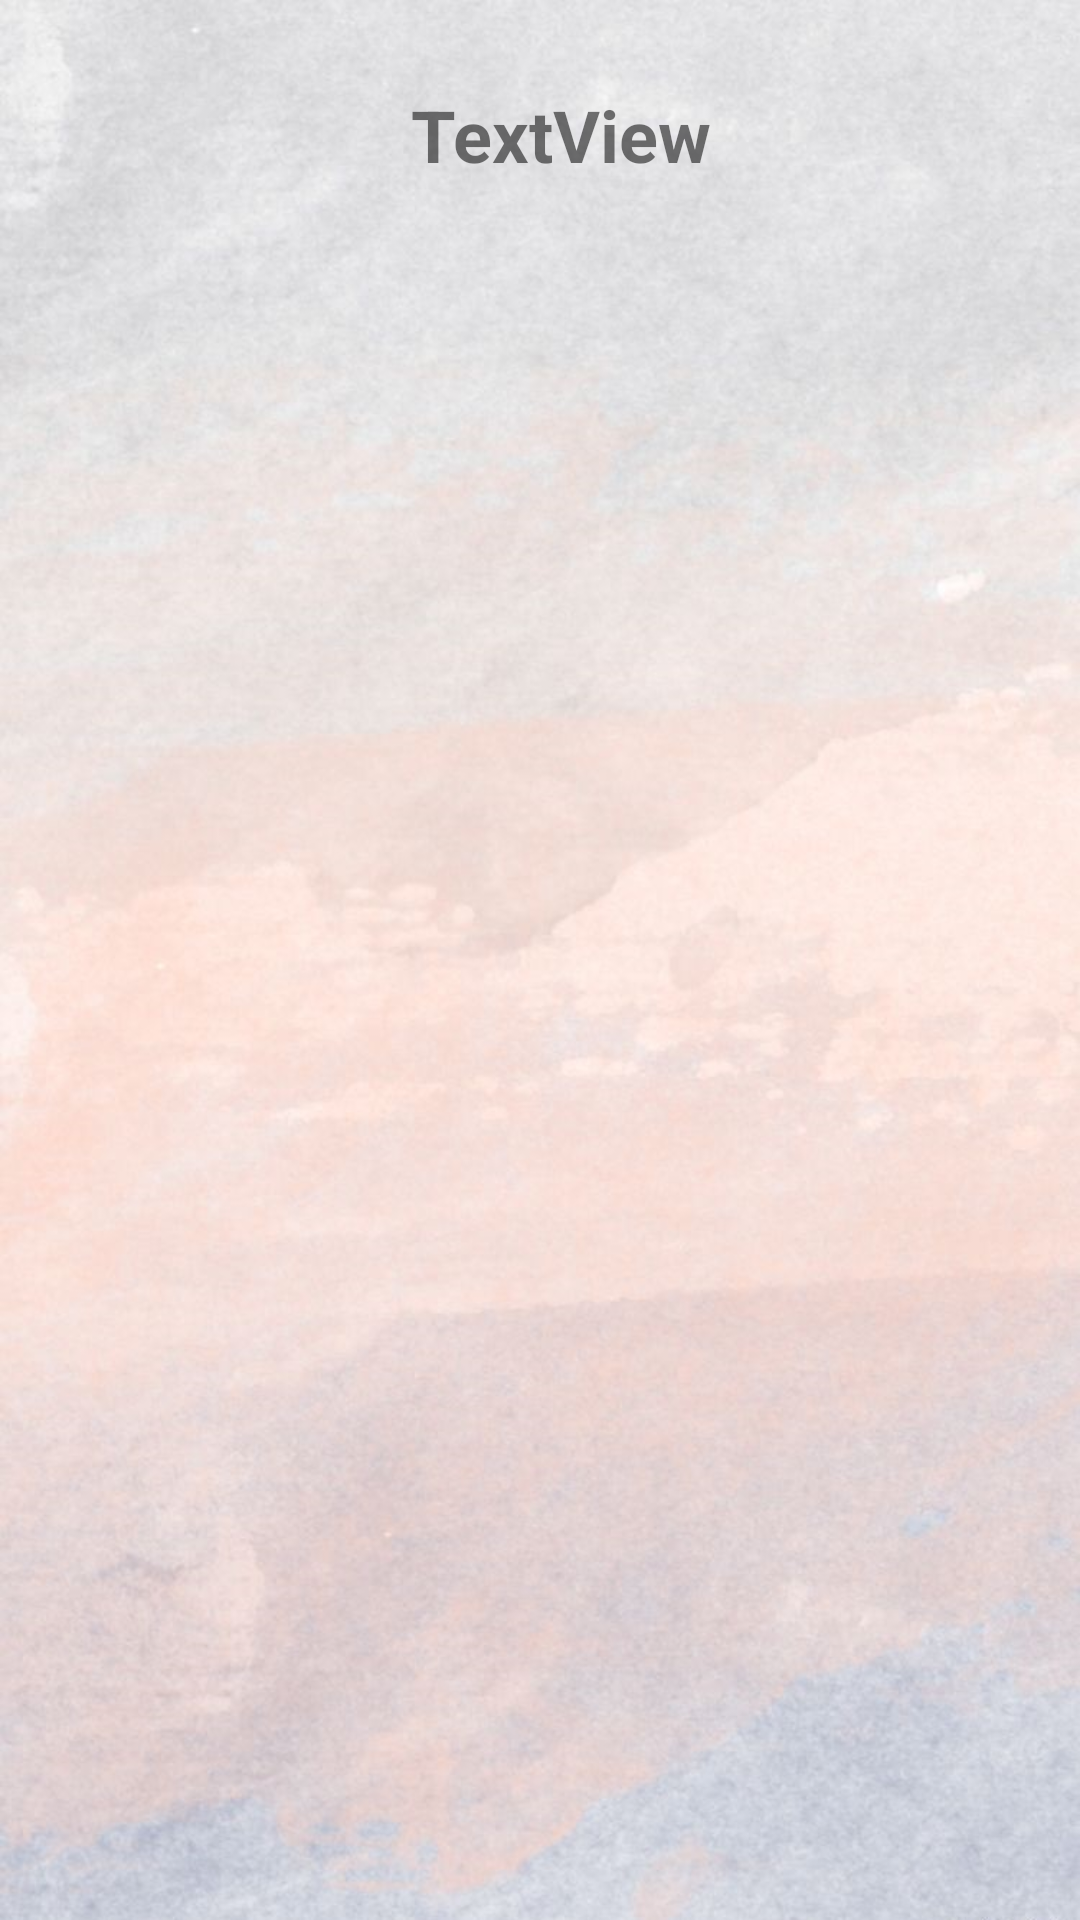

The Android layout XML behind this screen, and the referenced resources:
<!-- AndroidManifest.xml: fallback theme Theme.MaterialComponents.DayNight.NoActionBar -->
<!-- res/layout/activity_adapter_view.xml -->
<?xml version="1.0" encoding="utf-8"?>
<LinearLayout xmlns:android="http://schemas.android.com/apk/res/android"
    xmlns:app="http://schemas.android.com/apk/res-auto"
    xmlns:tools="http://schemas.android.com/tools"
    android:layout_width="match_parent"
    android:layout_height="match_parent"
    tools:context=".AdapterViewActivity"
    android:background="@drawable/backm">


    <ImageView
        android:id="@+id/image_View"
        android:layout_width="137dp"
        android:layout_height="90dp"

        app:srcCompat="@drawable/ic_launcher_background" />

    <TextView

        android:id="@+id/image_name"
        android:layout_width="267dp"
        android:layout_height="90dp"
        android:gravity="center_vertical"
        android:text="TextView"
        android:textSize="24sp"
        android:textStyle="bold" />

</LinearLayout>
<!-- resources referenced by this layout -->
<resources>
  <!-- drawable backm: jpg bitmap (drawable, 121239 bytes) -->
</resources>
